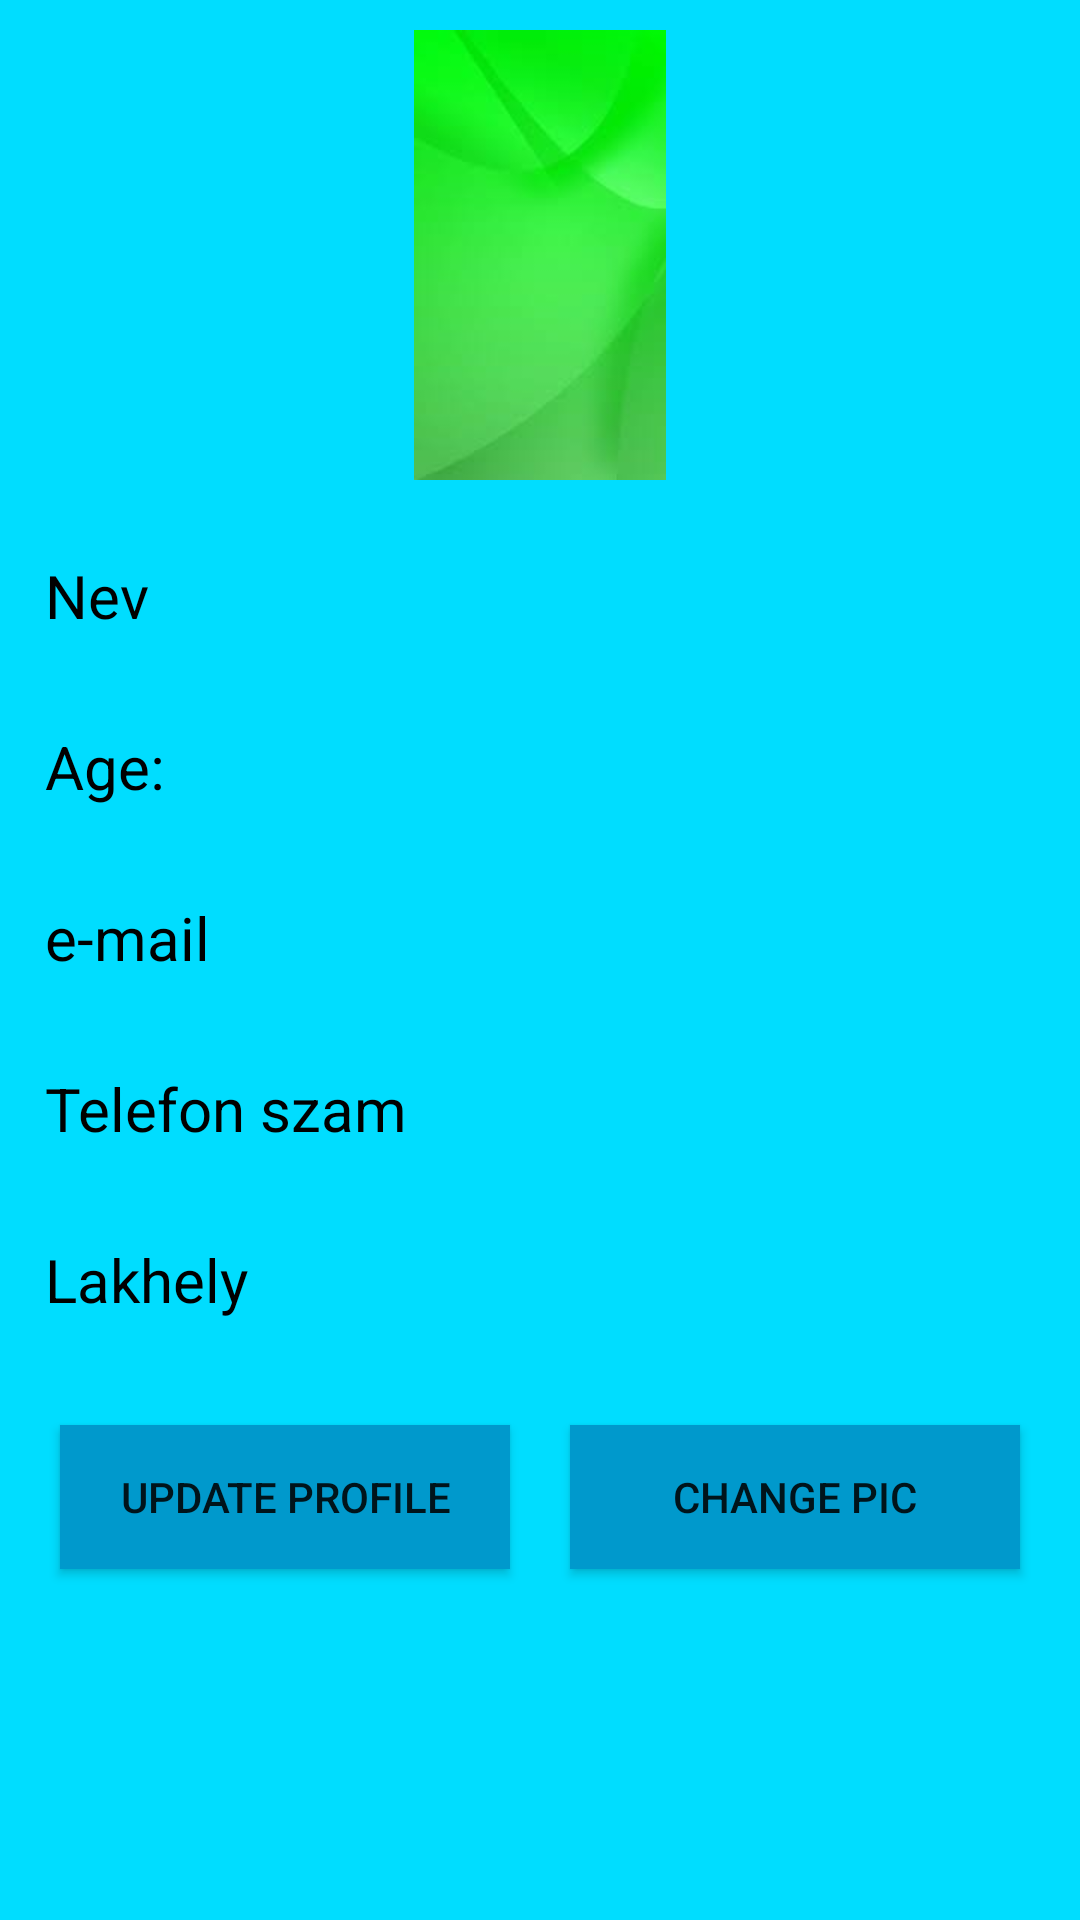

Produce the Android XML layout that renders to this screen, including the resource entries it uses.
<!-- AndroidManifest.xml: application theme AppTheme -->
<!-- res/layout/fragment_profile.xml -->
<?xml version="1.0" encoding="utf-8"?>
<FrameLayout xmlns:android="http://schemas.android.com/apk/res/android"
    xmlns:tools="http://schemas.android.com/tools"
    android:layout_width="match_parent"
    android:layout_height="match_parent"
    android:background="@android:color/holo_blue_bright"
    tools:context=".Profile">

    


    <RelativeLayout

        android:layout_width="match_parent"
        android:layout_height="match_parent"

        >

        <ImageView
            android:id="@+id/img_view_profile"
            android:layout_width="wrap_content"
            android:layout_height="wrap_content"
            android:padding="10dp"
            android:layout_centerHorizontal="true"
            android:src="@drawable/back1"/>

        <TextView
            android:id="@+id/tv1"
            android:layout_width="match_parent"
            android:layout_height="wrap_content"
            android:layout_below="@+id/img_view_profile"
            android:padding="5dp"
            android:textSize="20sp"
            android:textColor="@android:color/black"
            android:layout_margin="10dp"

            android:text="Nev"/>

        <TextView
            android:id="@+id/tv2"
            android:layout_width="match_parent"
            android:layout_height="wrap_content"
            android:layout_below="@+id/tv1"
            android:padding="5dp"
            android:textSize="20sp"
            android:textColor="@android:color/black"
            android:layout_margin="10dp"

            android:text="Age:"/>

        <TextView
            android:id="@+id/tv3"
            android:layout_width="match_parent"
            android:layout_height="wrap_content"
            android:layout_below="@+id/tv2"
            android:padding="5dp"
            android:textColor="@android:color/black"
            android:textSize="20sp"
            android:layout_margin="10dp"
            android:text="e-mail"/>

        <TextView
            android:id="@+id/tv4"
            android:layout_width="match_parent"
            android:layout_height="wrap_content"
            android:layout_below="@+id/tv3"
            android:padding="5dp"
            android:textColor="@android:color/black"
            android:textSize="20sp"
            android:layout_margin="10dp"
            android:text="Telefon szam"/>

        <TextView
            android:id="@+id/tv5"
            android:layout_width="match_parent"
            android:layout_height="wrap_content"
            android:layout_below="@+id/tv4"
            android:padding="5dp"
            android:textSize="20sp"
            android:textColor="@android:color/black"
            android:layout_margin="10dp"
            android:text="Lakhely"/>




        <LinearLayout
            android:id="@+id/linear2"
            android:layout_width="match_parent"
            android:layout_height="wrap_content"
            android:layout_below="@+id/tv5"
            android:padding="10dp">


            <Button
                android:id="@+id/btn_update_frag"
                android:layout_width="match_parent"
                android:layout_height="wrap_content"
                android:background="@android:color/holo_blue_dark"
                android:text="Update Profile"
                android:padding="10dp"
                android:layout_margin="10dp"
                android:layout_weight="1"

                />

            <Button
                android:id="@+id/btn_change"
                android:layout_width="match_parent"
                android:layout_height="wrap_content"
                android:background="@android:color/holo_blue_dark"
                android:text="Change Pic"
                android:layout_weight="1"
                android:padding="10dp"
                android:layout_margin="10dp"

                />



        </LinearLayout>
    </RelativeLayout>




</FrameLayout>
<!-- resources referenced by this layout -->
<resources>
  <!-- drawable back1: jpg bitmap (drawable-xhdpi, 1932 bytes) -->
  <style name="AppTheme" parent="Theme.AppCompat.Light.DarkActionBar">
          
          <item name="colorPrimary">@color/colorPrimary</item>
          <item name="colorPrimaryDark">@color/colorPrimaryDark</item>
          <item name="colorAccent">@color/colorAccent</item>
      </style>
  <!-- not gathered from this repository: default colours our renderer supplied (Android Studio template values) -->
  <color name="colorPrimary">#FF6200EE</color>
  <color name="colorPrimaryDark">#FF3700B3</color>
  <color name="colorAccent">#FF03DAC5</color>
</resources>
